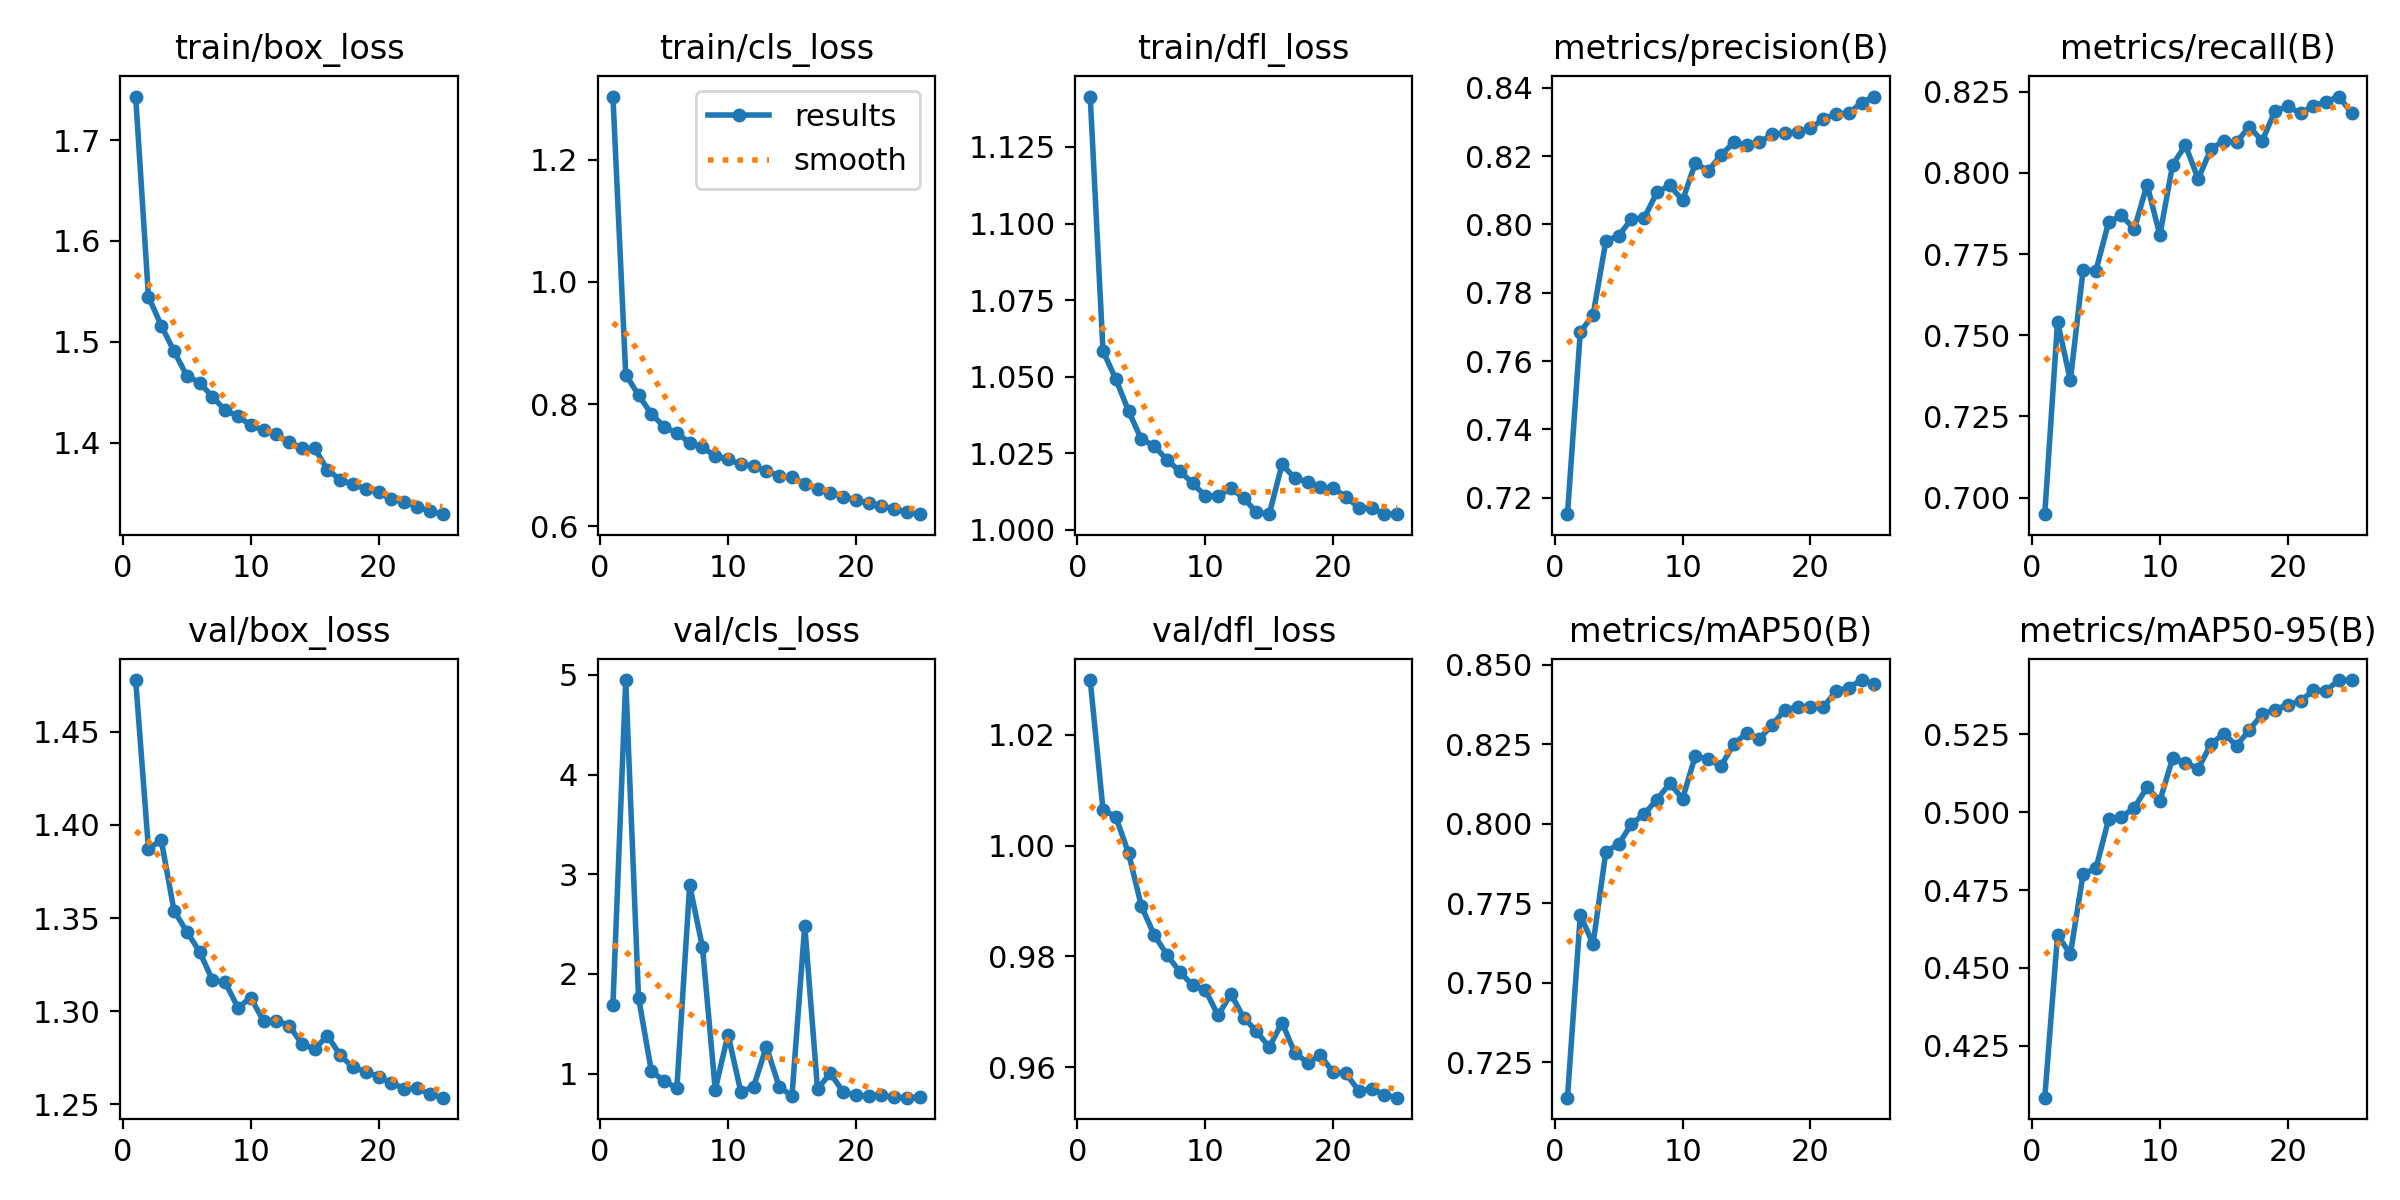

Values plotted in this chart, from the file beside it:
epoch, time, train/box_loss, train/cls_loss, train/dfl_loss, metrics/precision(B), metrics/recall(B), metrics/mAP50(B), metrics/mAP50-95(B), val/box_loss, val/cls_loss, val/dfl_loss, lr/pg0, lr/pg1, lr/pg2
1, 2527, 1.743, 1.304, 1.141, 0.7151, 0.6949, 0.7139, 0.4084, 1.478, 1.691, 1.03, 0.0006654, 0.0006654, 0.0006654
2, 5227, 1.545, 0.8484, 1.058, 0.7685, 0.7542, 0.7714, 0.4606, 1.387, 4.948, 1.006, 0.001279, 0.001279, 0.001279
3, 7961, 1.516, 0.8146, 1.049, 0.7735, 0.7361, 0.7622, 0.4544, 1.392, 1.763, 1.005, 0.00184, 0.00184, 0.00184
4, 11318, 1.491, 0.784, 1.039, 0.7952, 0.7701, 0.7913, 0.4802, 1.354, 1.027, 0.9986, 0.001762, 0.001762, 0.001762
5, 14303, 1.466, 0.7628, 1.03, 0.7967, 0.7699, 0.7936, 0.4819, 1.343, 0.9236, 0.9891, 0.001683, 0.001683, 0.001683
6, 16987, 1.459, 0.7522, 1.028, 0.8016, 0.7849, 0.8, 0.4978, 1.332, 0.8554, 0.9839, 0.001604, 0.001604, 0.001604
7, 19654, 1.445, 0.7367, 1.023, 0.8019, 0.7869, 0.8031, 0.4984, 1.317, 2.889, 0.9803, 0.001525, 0.001525, 0.001525
8, 22334, 1.432, 0.7291, 1.019, 0.8095, 0.7827, 0.8077, 0.5014, 1.315, 2.269, 0.9772, 0.001446, 0.001446, 0.001446
9, 25002, 1.426, 0.7147, 1.015, 0.8114, 0.7964, 0.8127, 0.5079, 1.302, 0.8394, 0.9748, 0.001366, 0.001366, 0.001366
10, 27684, 1.417, 0.7093, 1.011, 0.8071, 0.7808, 0.8079, 0.5036, 1.307, 1.392, 0.974, 0.001287, 0.001287, 0.001287
11, 30352, 1.412, 0.7012, 1.011, 0.818, 0.8025, 0.8215, 0.5173, 1.295, 0.8169, 0.9694, 0.001208, 0.001208, 0.001208
12, 3966, 1.408, 0.6983, 1.014, 0.8157, 0.8085, 0.8203, 0.5159, 1.295, 0.8676, 0.9732, 0.001129, 0.001129, 0.001129
13, 8737, 1.4, 0.6908, 1.01, 0.8203, 0.7981, 0.8182, 0.5139, 1.292, 1.27, 0.969, 0.00105, 0.00105, 0.00105
14, 12650, 1.394, 0.6818, 1.006, 0.824, 0.8075, 0.825, 0.5219, 1.282, 0.8676, 0.9665, 0.0009704, 0.0009704, 0.0009704
15, 18351, 1.394, 0.6801, 1.005, 0.8233, 0.8099, 0.8286, 0.5252, 1.28, 0.775, 0.9637, 0.0008912, 0.0008912, 0.0008912
16, 23193, 1.373, 0.6697, 1.021, 0.824, 0.8095, 0.8268, 0.5214, 1.287, 2.485, 0.9681, 0.000812, 0.000812, 0.000812
17, 27107, 1.363, 0.6609, 1.017, 0.8264, 0.8143, 0.831, 0.5264, 1.276, 0.8425, 0.9626, 0.0007328, 0.0007328, 0.0007328
18, 30532, 1.358, 0.6546, 1.016, 0.8267, 0.8098, 0.8359, 0.5315, 1.27, 1.005, 0.9608, 0.0006536, 0.0006536, 0.0006536
19, 33757, 1.354, 0.6483, 1.014, 0.8271, 0.8191, 0.8367, 0.5329, 1.268, 0.8153, 0.9622, 0.0005744, 0.0005744, 0.0005744
20, 37177, 1.35, 0.6426, 1.014, 0.8282, 0.8205, 0.8367, 0.5345, 1.265, 0.7812, 0.9591, 0.0004952, 0.0004952, 0.0004952
21, 40576, 1.344, 0.6376, 1.011, 0.8308, 0.8183, 0.8366, 0.5357, 1.262, 0.7761, 0.9589, 0.000416, 0.000416, 0.000416
22, 43978, 1.341, 0.6329, 1.007, 0.8324, 0.8207, 0.8417, 0.5391, 1.258, 0.7871, 0.9558, 0.0003368, 0.0003368, 0.0003368
23, 47406, 1.336, 0.6283, 1.007, 0.8326, 0.822, 0.8429, 0.539, 1.259, 0.761, 0.9562, 0.0002576, 0.0002576, 0.0002576
24, 50816, 1.332, 0.6223, 1.005, 0.8357, 0.8235, 0.8452, 0.5424, 1.256, 0.7582, 0.955, 0.0001784, 0.0001784, 0.0001784
25, 54203, 1.329, 0.6195, 1.005, 0.8375, 0.8184, 0.8439, 0.5423, 1.254, 0.7638, 0.9545, 9.92e-05, 9.92e-05, 9.92e-05
